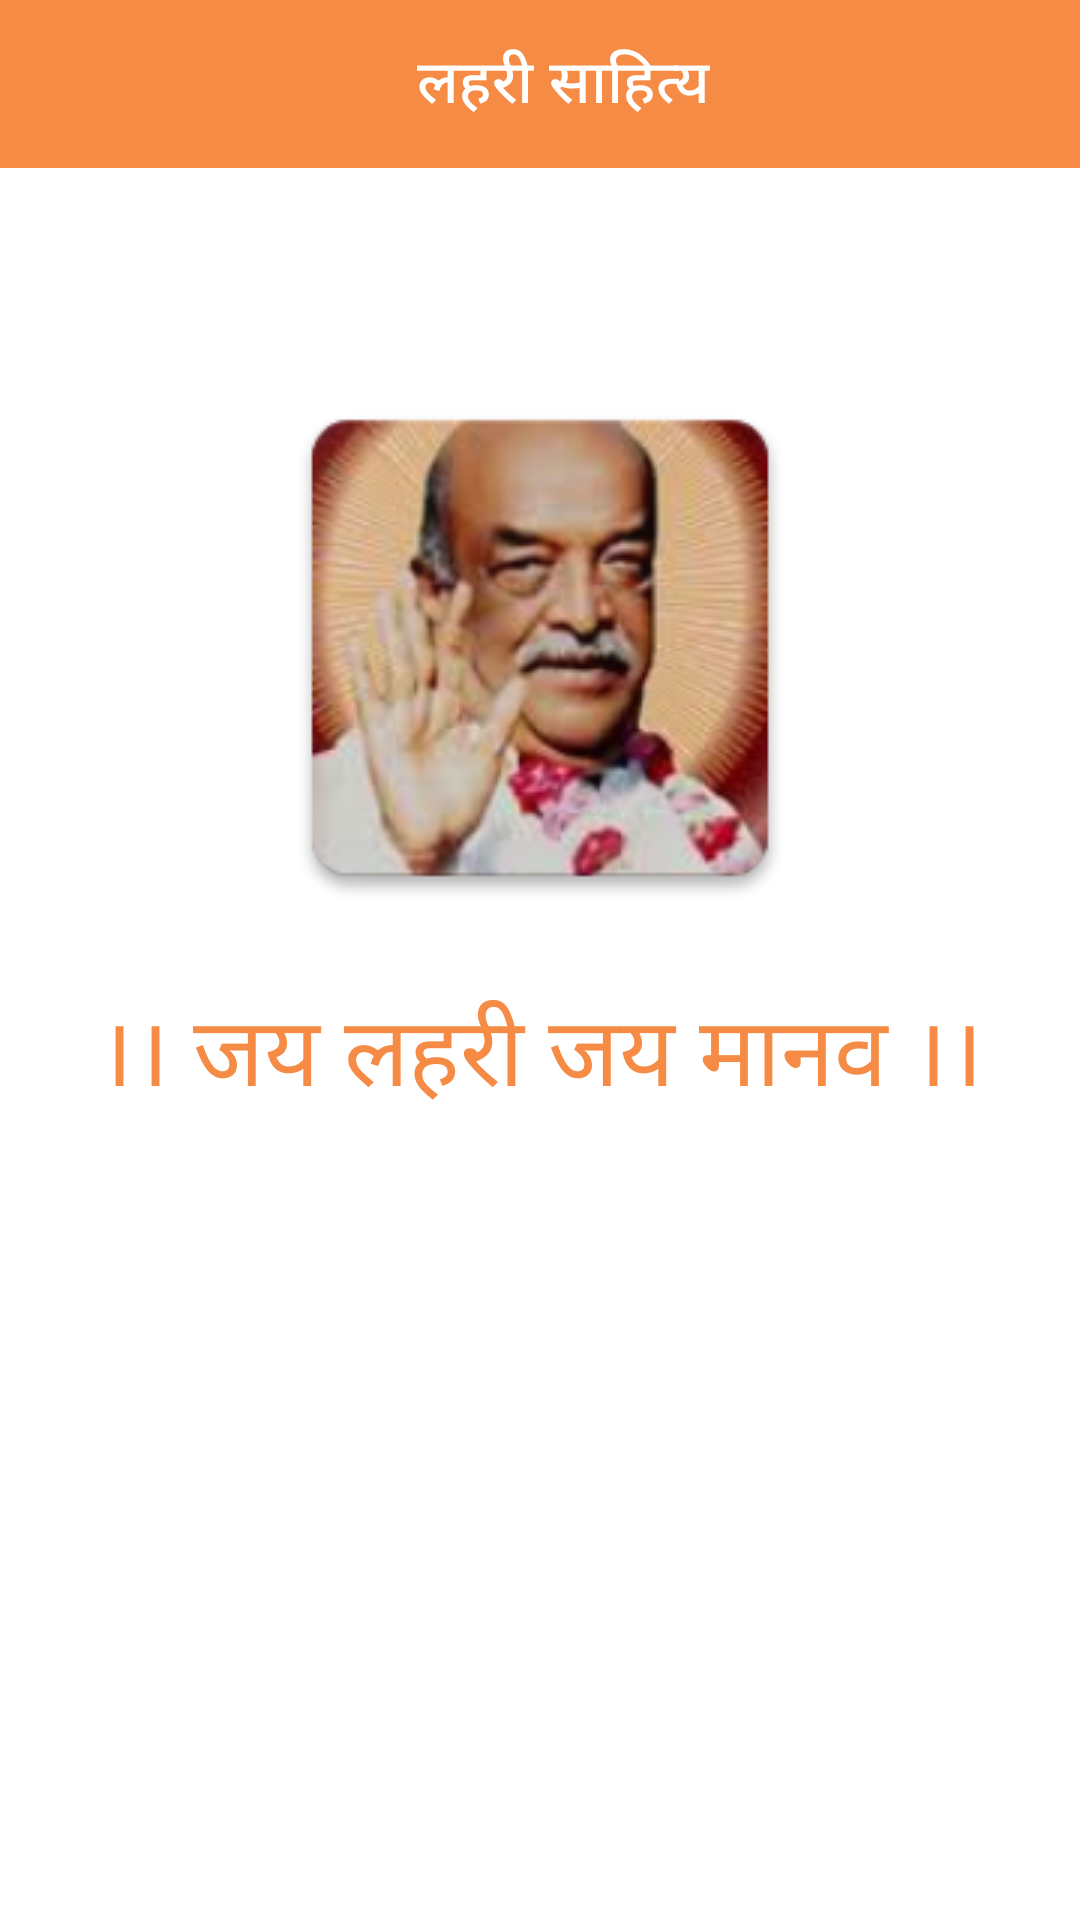

Android layout source for this screen:
<!-- AndroidManifest.xml: application theme AppTheme -->
<!-- res/layout/activity_splash.xml -->
<?xml version="1.0" encoding="utf-8"?>
<androidx.constraintlayout.widget.ConstraintLayout xmlns:android="http://schemas.android.com/apk/res/android"
  xmlns:app="http://schemas.android.com/apk/res-auto"
  android:layout_width="match_parent"
  android:layout_height="match_parent">

  <com.google.android.material.appbar.AppBarLayout
    android:id="@+id/app_bar"
    android:layout_width="match_parent"
    android:layout_height="wrap_content"
    app:layout_constraintTop_toTopOf="parent">

    <com.google.android.material.appbar.MaterialToolbar
      android:id="@+id/topAppBar"
      android:layout_width="wrap_content"
      android:layout_height="?attr/actionBarSize"
      android:layout_gravity="center_horizontal"
      app:title="@string/splash_title"
      app:titleTextColor="@color/colorWhiteBg" />

  </com.google.android.material.appbar.AppBarLayout>

  <ImageView
    android:id="@+id/icon"
    android:layout_width="wrap_content"
    android:layout_height="wrap_content"
    android:layout_marginTop="64dp"
    android:src="@drawable/ic_launcher_big"
    app:layout_constraintEnd_toEndOf="parent"
    app:layout_constraintStart_toStartOf="parent"
    app:layout_constraintTop_toBottomOf="@id/app_bar" />

  <TextView
    android:id="@+id/tv_splash_text"
    android:layout_width="wrap_content"
    android:layout_height="wrap_content"
    android:layout_marginTop="16dp"
    android:alpha="1"
    android:fontFamily="@font/eczarbold"
    android:lineSpacingExtra="-20dp"
    android:text="@string/splash_text"
    android:textColor="@color/colorAccent"
    android:textSize="32sp"
    app:layout_constraintEnd_toEndOf="parent"
    app:layout_constraintStart_toStartOf="parent"
    app:layout_constraintTop_toBottomOf="@id/icon" />

  <TextView
    android:id="@+id/tv_notice"
    android:layout_width="wrap_content"
    android:layout_height="wrap_content"
    android:layout_marginTop="16dp"
    android:text="@string/splash_notice"
    android:textColor="@color/colorDarkBlue"
    android:alpha="0"
    android:textSize="20sp"
    android:padding="16dp"
    android:gravity="center"
    app:layout_constraintEnd_toEndOf="parent"
    app:layout_constraintStart_toStartOf="parent"
    app:layout_constraintTop_toBottomOf="@id/tv_splash_text" />


  <Button
    android:id="@+id/btLogin"
    android:layout_width="match_parent"
    android:layout_height="72dp"
    android:layout_marginStart="32dp"
    android:layout_marginEnd="32dp"
    android:layout_marginBottom="64dp"
    android:alpha="0"
    android:text="@string/login"
    android:textSize="20sp"
    android:textStyle="bold"
    app:layout_constraintBottom_toBottomOf="parent"
    app:layout_constraintEnd_toEndOf="parent"
    app:layout_constraintStart_toStartOf="parent" />

</androidx.constraintlayout.widget.ConstraintLayout>
<!-- resources referenced by this layout -->
<resources>
  <color name="colorAccent">#f58b44</color>
  <color name="colorDarkBlue">#5D657A</color>
  <color name="colorWhiteBg">#FFFFFF</color>
  <!-- drawable ic_launcher_big: png bitmap (drawable, 57218 bytes) -->
  <string name="login">LOGIN / लॉग इन करें</string>
  <string name="splash_notice">Please login and register in the app to get access to hundreds of FREE texts, photos and songs related to Lahari Ashram. \n\nलहरी आश्रम से संबंधित सैकड़ों मुफ्त ग्रंथों, तस्वीरों और गीतों तक पहुंच प्राप्त करने के लिए कृपया लॉगिन करें और ऐप में पंजीकरण करें।</string>
  <string name="splash_text">।। जय लहरी  जय मानव ।।</string>
  <string name="splash_title">लहरी साहित्य</string>
  <style name="AppTheme" parent="Theme.MaterialComponents.Light.NoActionBar">
          <item name="colorPrimary">@color/colorPrimary</item>
          <item name="colorPrimaryDark">@color/colorPrimaryDark</item>
          <item name="colorAccent">@color/colorAccent</item>
  
          <item name="android:colorBackground">@color/colorWhiteBg</item>
  
          <item name="android:textViewStyle">@style/TextViewStyle</item>
          <item name="android:buttonStyle">@style/ButtonStyle</item>
      </style>
  <color name="colorPrimary">#f58b44</color>
  <color name="colorPrimaryDark">#D87635</color>
  <style name="TextViewStyle" parent="android:Widget.TextView">
          
          
      </style>
  <style name="ButtonStyle" parent="android:Widget.Button">
          <item name="android:fontFamily">@font/eczarmedium</item>
      </style>
</resources>
